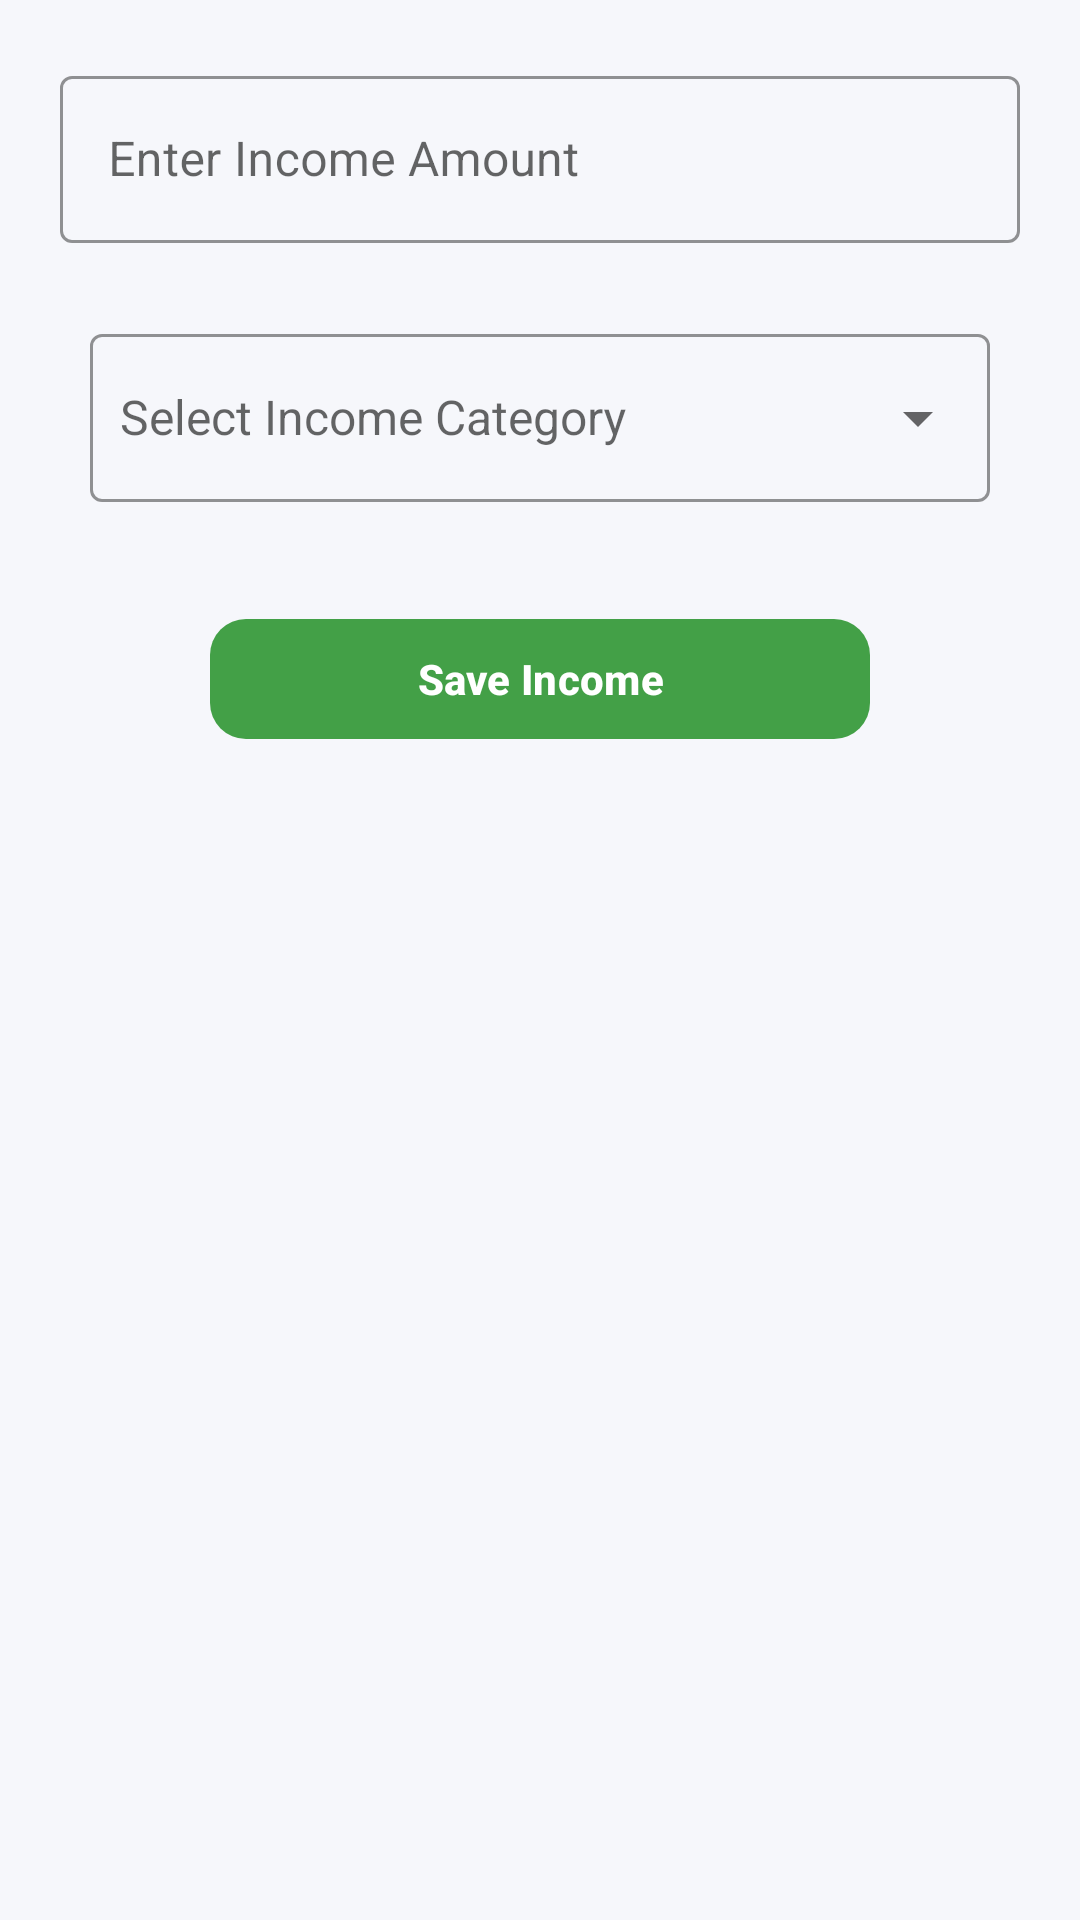

Reconstruct the res/layout file that produces this screen, plus the resources it refers to.
<!-- AndroidManifest.xml: application theme Theme.FinanceManager -->
<!-- res/layout/fragment_income.xml -->
<?xml version="1.0" encoding="utf-8"?>
<RelativeLayout xmlns:android="http://schemas.android.com/apk/res/android"
    xmlns:app="http://schemas.android.com/apk/res-auto"
    xmlns:tools="http://schemas.android.com/tools"
    android:layout_width="match_parent"
    android:layout_height="match_parent"
    android:padding="20dp"
    tools:context=".fragments.IncomeFragment">

    <com.google.android.material.textfield.TextInputLayout
        android:id="@+id/incomeAmountLayout"
        style="@style/Widget.MaterialComponents.TextInputLayout.OutlinedBox"
        android:layout_width="match_parent"
        android:layout_height="wrap_content"
        android:hint="Enter Income Amount"
        app:boxBackgroundMode="outline"
        app:boxStrokeColor="@color/colorIncome">

        <com.google.android.material.textfield.TextInputEditText
            android:id="@+id/incomeAmount"
            android:layout_width="match_parent"
            android:layout_height="wrap_content"
            android:inputType="numberDecimal"
            android:textColor="?attr/colorOnSurface"
            android:textSize="16sp" />
    </com.google.android.material.textfield.TextInputLayout>

    <com.google.android.material.textfield.TextInputLayout
        android:id="@+id/incomeCategoryLayout"
        style="@style/Widget.MaterialComponents.TextInputLayout.OutlinedBox"
        android:layout_width="match_parent"
        android:layout_height="wrap_content"
        android:layout_below="@id/incomeAmountLayout"
        android:layout_marginTop="15dp"
        android:padding="10dp"
        android:hint="Select Income Category"
        app:boxBackgroundMode="outline"
        app:boxStrokeColor="@color/colorIncome"
        app:endIconMode="dropdown_menu">

        <AutoCompleteTextView
            android:id="@+id/incomeCategory"
            android:layout_width="match_parent"
            android:layout_height="wrap_content"
            android:minHeight="56dp"
            android:paddingStart="10dp"
            android:paddingTop="6dp"
            android:paddingBottom="6dp"
            android:textColor="?attr/colorOnSurface"
            android:textSize="16sp"
            android:inputType="none" />

    </com.google.android.material.textfield.TextInputLayout>

    <com.google.android.material.button.MaterialButton
        android:id="@+id/btnSaveIncome"
        android:layout_width="220dp"
        android:layout_height="wrap_content"
        android:layout_below="@id/incomeCategoryLayout"
        android:layout_centerHorizontal="true"
        android:layout_marginTop="25dp"
        android:text="Save Income"
        android:textStyle="bold"
        android:textColor="?attr/colorOnPrimary"
        app:cornerRadius="12dp"
        app:backgroundTint="@color/colorIncome" />

</RelativeLayout>
<!-- resources referenced by this layout -->
<resources>
  <color name="colorIncome">#43A047</color>
  <style name="Theme.FinanceManager" parent="Base.Theme.FinanceManager" />
  <style name="Base.Theme.FinanceManager" parent="Theme.Material3.Light.NoActionBar">
          <item name="colorPrimary">@color/blue_dark</item>
          <item name="colorOnPrimary">@color/white</item>
          <item name="colorSurface">@color/white</item>
          <item name="colorOnSurface">@color/black</item>
          <item name="android:colorBackground">@color/colorBackground</item>
      </style>
  <color name="blue_dark">#FF1976D2</color>
  <color name="white">#FFFFFFFF</color>
  <color name="black">#FF000000</color>
  <color name="colorBackground">#F6F7FB</color>
</resources>
